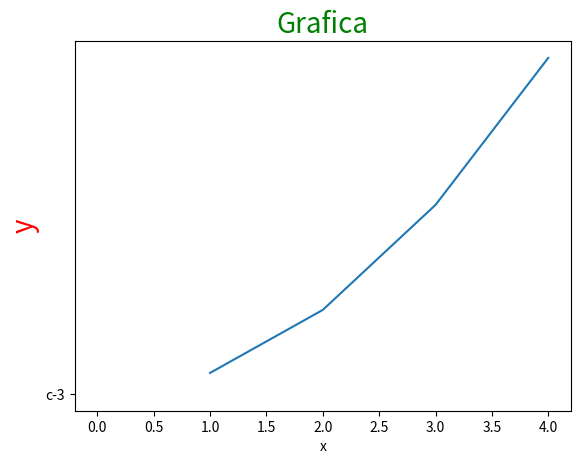

This figure's Python source:
import matplotlib.pyplot as plt
plt.plot([1,2,3,4],[1,4,9,16])

plt.ylabel("y",fontsize =20, color="red")
plt.xlabel("x")
plt.title("Grafica", fontsize=20, color="green")
plt.plot('c-3')
plt.show()